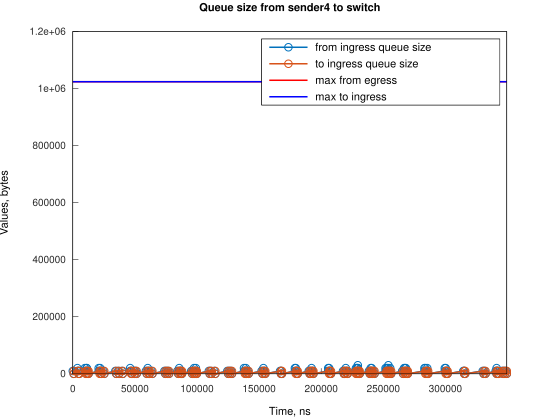

The table this chart was drawn from, first rows:
Time, from_ingress_queue_size, to_ingress_queue_size
0, 10000, nan
745.1, 0, 10000
749.1, 0, 0
3728, 10000, 0
3729, 20000, 0
4474, 10000, 10000
4478, 10000, 0
5219, 0, 10000
5223, 0, 0
9688, 10000, 0
9689, 20000, 0
10433, 10000, 10000
10438, 10000, 0
11177, 20000, 0
11178, 20000, 10000
11182, 20000, 0
11923, 10000, 10000
11927, 10000, 0
12668, 0, 10000
12672, 0, 0
20864, 10000, 0
20865, 20000, 0
21609, 10000, 10000
21614, 10000, 0
22028, 20000, 0
22354, 10000, 10000
22359, 10000, 0
23099, 0, 10000
23103, 0, 0
24592, 10000, 0
25337, 0, 10000
25343, 0, 0
34279, 10000, 0
35024, 0, 10000
35028, 0, 0
36510, 10000, 0
37255, 0, 10000
37260, 0, 0
39494, 10000, 0
40239, 0, 10000
40244, 0, 0
46196, 10000, 0
46197, 20000, 0
46941, 10000, 10000
46946, 10000, 0
47686, 0, 10000
47690, 0, 0
49179, 10000, 0
49924, 0, 10000
49929, 0, 0
50665, 10000, 0
51410, 0, 10000
51413, 0, 0
58862, 10000, 0
59607, 0, 10000
59612, 0, 0
60352, 10000, 0
60353, 20000, 0
61097, 10000, 10000
61102, 10000, 0
... 231 more rows
